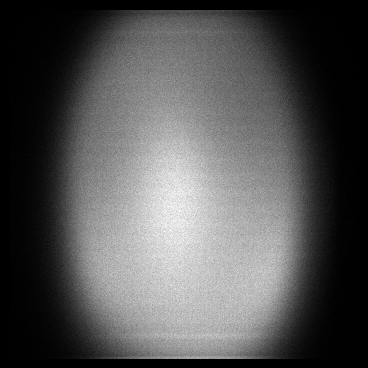

Values plotted in this chart, from the file beside it:
x, y, count
10, 18, 1
10, 19, 1
10, 20, 1
10, 21, 1
10, 23, 1
10, 34, 1
10, 35, 1
10, 38, 1
10, 46, 1
10, 47, 1
10, 48, 1
10, 50, 1
10, 51, 1
10, 52, 1
10, 54, 1
10, 60, 1
10, 62, 2
10, 63, 1
10, 66, 1
10, 68, 1
10, 71, 1
10, 79, 2
10, 81, 2
10, 82, 1
10, 84, 2
10, 85, 1
10, 87, 1
10, 88, 2
10, 89, 3
10, 90, 1
10, 93, 1
10, 94, 1
10, 95, 1
10, 97, 4
10, 98, 2
10, 99, 2
10, 100, 1
10, 101, 1
10, 102, 1
10, 103, 1
10, 104, 1
10, 105, 2
10, 106, 2
10, 108, 2
10, 109, 1
10, 111, 2
10, 112, 2
10, 113, 6
10, 114, 5
10, 115, 2
10, 117, 3
10, 118, 5
10, 119, 3
10, 120, 2
10, 121, 1
10, 122, 2
10, 123, 3
10, 124, 3
10, 125, 1
10, 126, 4
... 117,445 more rows
